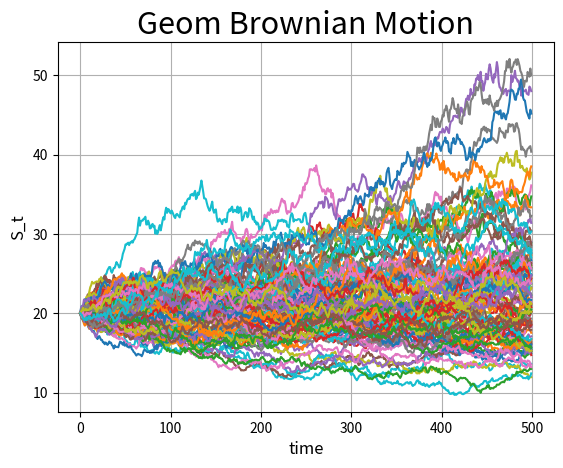

Recreate this plot in Python.
import numpy as np
import matplotlib.pyplot as plt
N=500       #intervalos
T=1        #tiempo de simulacion
dt=T/N      #ancho del intervalo
tray=100     #numero de trayectorias a simular
mu=0.15        #deriva
sigma=.3    #volatilidad
S_0=20       #valor inicial



S=np.empty((tray,N))
S[:,0]=S_0
for i in range(N-1):
    S[:,i+1]=S[:,i]*np.exp((mu-0.5*sigma**2)*dt + np.random.randn(tray)*np.sqrt(dt)*sigma)

plt.title('Geom Brownian Motion', fontsize=22)
plt.xlabel('time', fontsize=12)
plt.ylabel('S_t', fontsize=12)
plt.grid(1)
plt.plot(S.T)
plt.show()
